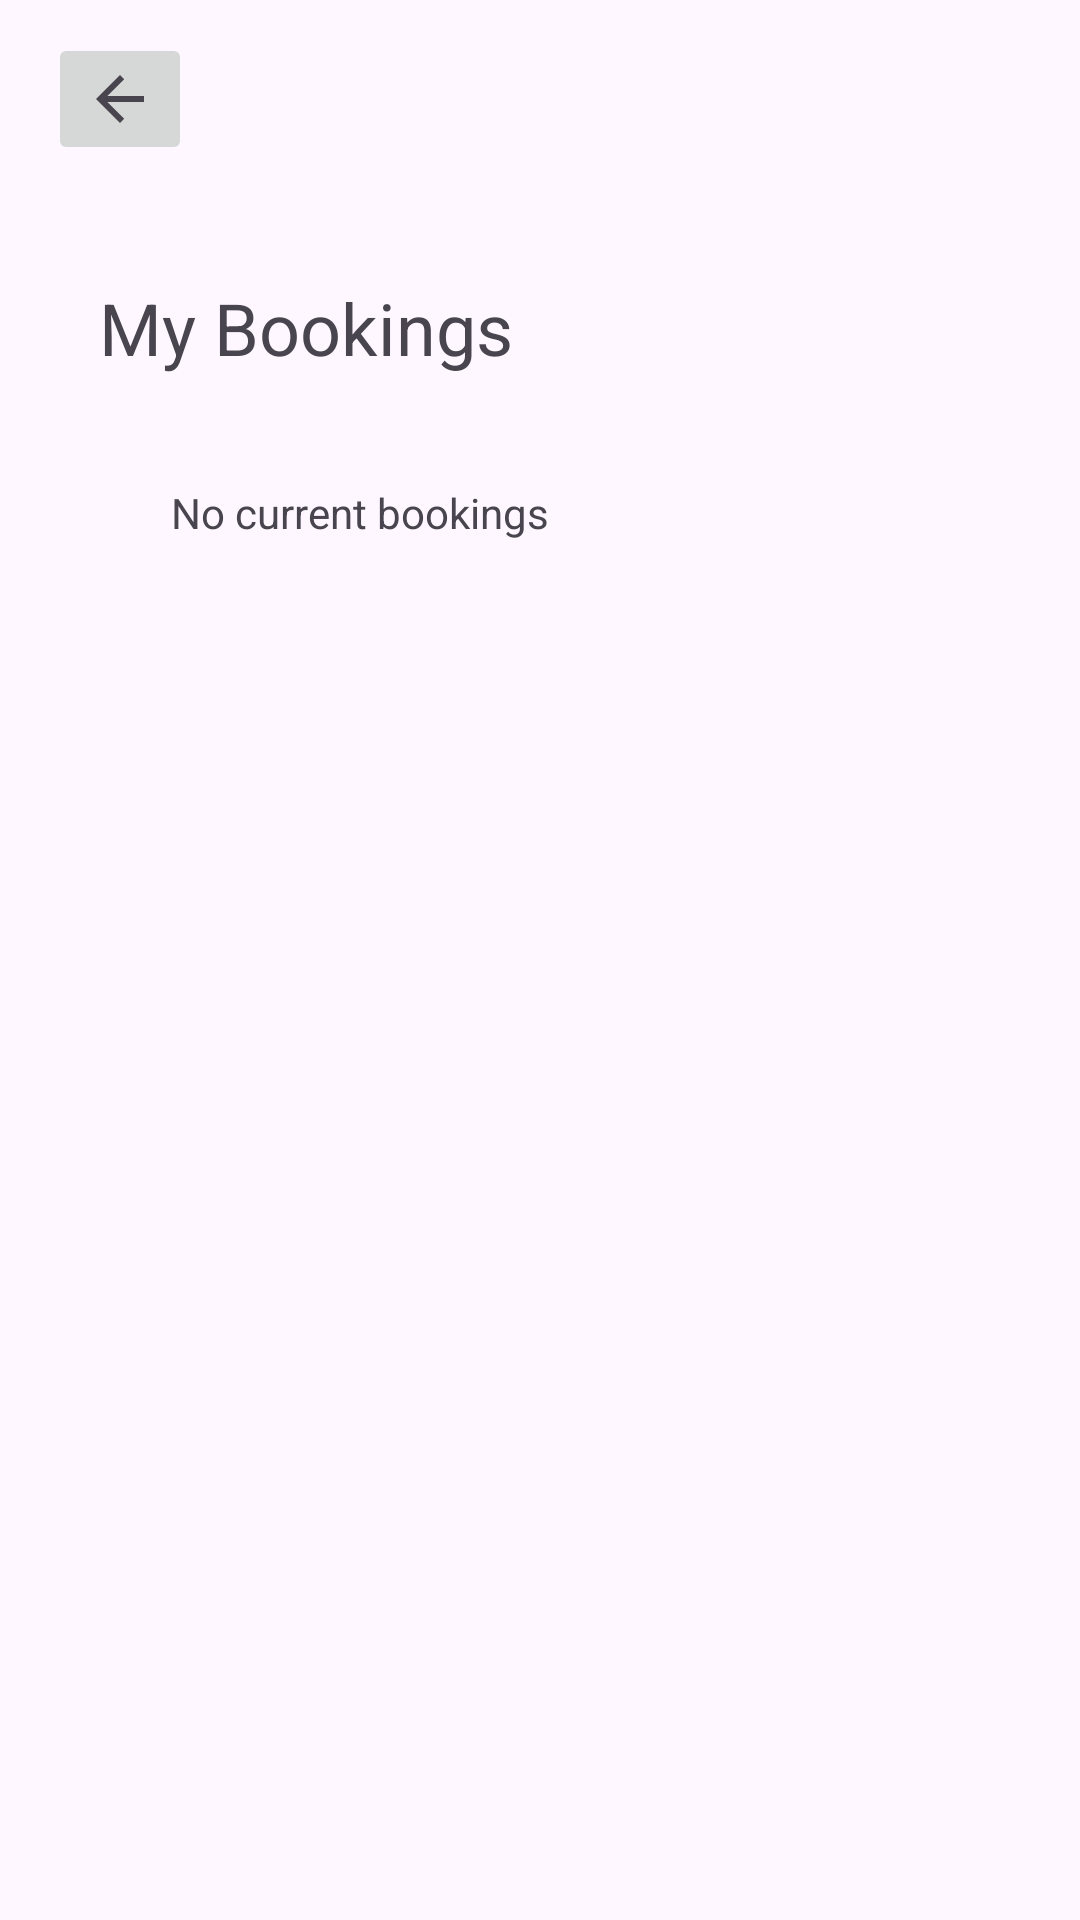

Here is an Android app screen rendered from its layout file. Give the layout XML and the strings, colors and styles it references.
<!-- AndroidManifest.xml: application theme Theme.COMP2000Project -->
<!-- res/layout/activity_employee_bookings.xml -->
<?xml version="1.0" encoding="utf-8"?>
<androidx.constraintlayout.widget.ConstraintLayout xmlns:android="http://schemas.android.com/apk/res/android"
    xmlns:app="http://schemas.android.com/apk/res-auto"
    xmlns:tools="http://schemas.android.com/tools"
    android:id="@+id/main"
    android:layout_width="match_parent"
    android:layout_height="match_parent"
    tools:context=".Employee_Bookings_Activity">

    <TextView
        android:id="@+id/textView15"
        android:layout_width="wrap_content"
        android:layout_height="wrap_content"
        android:layout_marginStart="33dp"
        android:layout_marginTop="38dp"
        android:text="My Bookings"
        android:textSize="24sp"
        app:layout_constraintStart_toStartOf="parent"
        app:layout_constraintTop_toBottomOf="@+id/imgbtnBack" />

    <TextView
        android:id="@+id/textView16"
        android:layout_width="wrap_content"
        android:layout_height="wrap_content"
        android:layout_marginStart="57dp"
        android:layout_marginTop="36dp"
        android:text="No current bookings"
        app:layout_constraintStart_toStartOf="parent"
        app:layout_constraintTop_toBottomOf="@+id/textView15" />

    <ImageButton
        android:id="@+id/imgbtnBack"
        android:layout_width="wrap_content"
        android:layout_height="wrap_content"
        android:layout_marginStart="16dp"
        android:layout_marginTop="11dp"
        app:layout_constraintStart_toStartOf="parent"
        app:layout_constraintTop_toTopOf="parent"
        app:srcCompat="?attr/homeAsUpIndicator" />

</androidx.constraintlayout.widget.ConstraintLayout>
<!-- resources referenced by this layout -->
<resources>
  <style name="Theme.COMP2000Project" parent="Base.Theme.COMP2000Project" />
  <style name="Base.Theme.COMP2000Project" parent="Theme.Material3.DayNight.NoActionBar">
          
          
      </style>
</resources>
